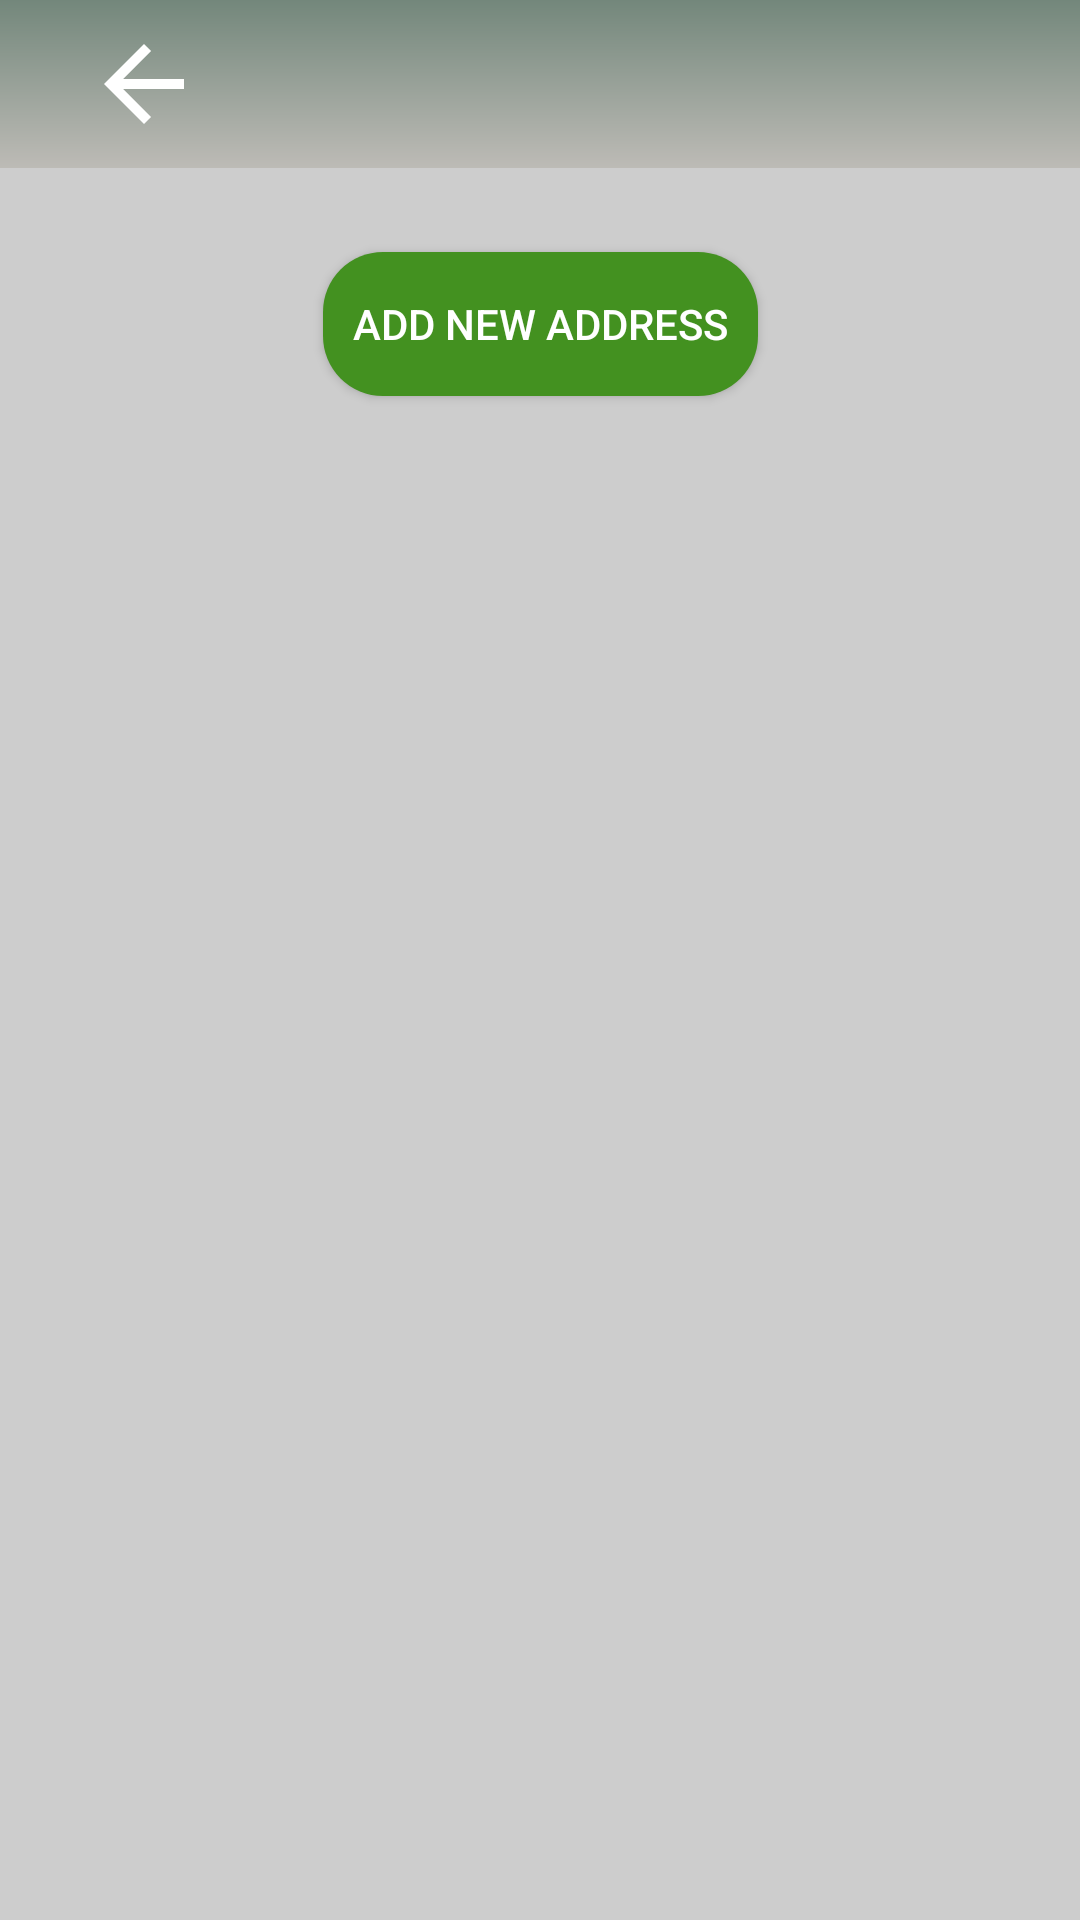

The Android layout XML behind this screen, and the referenced resources:
<!-- AndroidManifest.xml: application theme Theme.MVPFirstProject -->
<!-- res/layout/activity_address.xml -->
<?xml version="1.0" encoding="utf-8"?>
<androidx.constraintlayout.widget.ConstraintLayout xmlns:android="http://schemas.android.com/apk/res/android"
    xmlns:app="http://schemas.android.com/apk/res-auto"
    xmlns:tools="http://schemas.android.com/tools"
    android:layout_width="match_parent"
    android:layout_height="match_parent"
    android:background="#CDCDCD"
    tools:context=".view.activities.AddressActivity">

    <com.google.android.material.appbar.AppBarLayout
        android:id="@+id/appBarLayout"
        android:layout_width="match_parent"
        android:layout_height="wrap_content"
        android:background="@drawable/toolbar_background"
        app:layout_constraintTop_toTopOf="parent">


        <androidx.appcompat.widget.Toolbar
            android:id="@+id/toolbar"
            android:layout_width="match_parent"
            android:layout_height="?attr/actionBarSize">

            <ImageView
                android:id="@+id/iv_back"
                android:layout_width="wrap_content"
                android:layout_height="40dp"
                android:layout_gravity="left"
                android:layout_marginEnd="16dp"
                android:src="@drawable/ic_baseline_arrow_back_24" />

        </androidx.appcompat.widget.Toolbar>
    </com.google.android.material.appbar.AppBarLayout>

    <androidx.constraintlayout.widget.Guideline
        android:id="@+id/guidLine1"
        android:layout_width="wrap_content"
        android:layout_height="wrap_content"
        android:orientation="horizontal"
        app:layout_constraintGuide_percent="0.25" />


    <androidx.appcompat.widget.AppCompatButton
        android:id="@+id/btn_add_new_address"
        android:layout_width="wrap_content"
        android:layout_height="wrap_content"
        android:background="@drawable/button_rounded"
        android:padding="10dp"
        android:text="add new address"
        android:textColor="@color/white"
        app:layout_constraintBottom_toTopOf="@+id/guidLine1"
        app:layout_constraintEnd_toEndOf="parent"
        app:layout_constraintStart_toStartOf="parent"
        app:layout_constraintTop_toBottomOf="@+id/appBarLayout" />

    <androidx.recyclerview.widget.RecyclerView
        android:id="@+id/rv_address"
        android:layout_width="match_parent"
        android:layout_height="0dp"
        android:padding="16dp"
        app:layout_constraintHeight_percent="0.75"
        app:layout_constraintTop_toBottomOf="@+id/guidLine1" />


</androidx.constraintlayout.widget.ConstraintLayout>
<!-- resources referenced by this layout -->
<resources>
  <!-- drawable button_rounded (drawable-v24) -->
  <shape xmlns:android="http://schemas.android.com/apk/res/android"
      android:shape="rectangle">
  
      <solid android:color="#439120" />
      <corners android:radius="20dp" />
  </shape>
  <!-- drawable ic_baseline_arrow_back_24 (drawable-v24) -->
  <vector xmlns:android="http://schemas.android.com/apk/res/android"
      android:width="64dp"
      android:height="64dp"
      android:autoMirrored="true"
      android:tint="#FFFFFF"
      android:viewportWidth="24"
      android:viewportHeight="24">
      <path
          android:fillColor="@android:color/white"
          android:pathData="M20,11H7.83l5.59,-5.59L12,4l-8,8 8,8 1.41,-1.41L7.83,13H20v-2z" />
  </vector>
  <!-- drawable toolbar_background (drawable) -->
  <?xml version="1.0" encoding="utf-8"?>
  <shape xmlns:android="http://schemas.android.com/apk/res/android"
      android:shape="rectangle">
  
      <gradient
          android:angle="90"
          android:endColor="#73877b"
          android:startColor="#bdbbb6" />
  
  </shape>
  <style name="Theme.MVPFirstProject" parent="Theme.MaterialComponents.DayNight.NoActionBar">
          
          <item name="colorPrimary">@color/purple_500</item>
          <item name="colorPrimaryVariant">@color/purple_700</item>
          <item name="colorOnPrimary">@color/white</item>
          
          <item name="colorSecondary">@color/teal_200</item>
          <item name="colorSecondaryVariant">@color/teal_700</item>
          <item name="colorOnSecondary">@color/black</item>
          
          <item name="android:statusBarColor">?attr/colorPrimaryVariant</item>
          
      </style>
  <!-- not gathered from this repository: default colours our renderer supplied (Android Studio template values) -->
  <color name="purple_500">#FF6200EE</color>
  <color name="purple_700">#FF3700B3</color>
  <color name="teal_200">#FF03DAC5</color>
  <color name="teal_700">#FF018786</color>
  <color name="black">#FF000000</color>
  <color name="white">#FFFFFFFF</color>
</resources>
